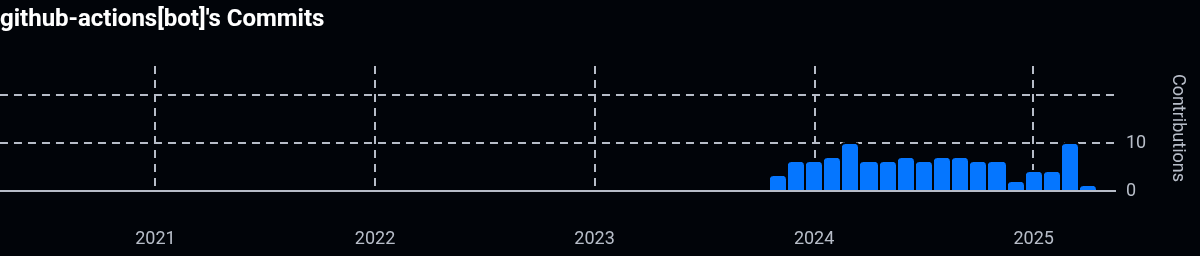

Data behind this chart, as committed beside it:
Week of, Commits
2020-05-17, 0
2020-05-24, 0
2020-05-31, 0
2020-06-07, 0
2020-06-14, 0
2020-06-21, 0
2020-06-28, 0
2020-07-05, 0
2020-07-12, 0
2020-07-19, 0
2020-07-26, 0
2020-08-02, 0
2020-08-09, 0
2020-08-16, 0
2020-08-23, 0
2020-08-30, 0
2020-09-06, 0
2020-09-13, 0
2020-09-20, 0
2020-09-27, 0
2020-10-04, 0
2020-10-11, 0
2020-10-18, 0
2020-10-25, 0
2020-11-01, 0
2020-11-08, 0
2020-11-15, 0
2020-11-22, 0
2020-11-29, 0
2020-12-06, 0
2020-12-13, 0
2020-12-20, 0
2020-12-27, 0
2021-01-03, 0
2021-01-10, 0
2021-01-17, 0
2021-01-24, 0
2021-01-31, 0
2021-02-07, 0
2021-02-14, 0
2021-02-21, 0
2021-02-28, 0
2021-03-07, 0
2021-03-14, 0
2021-03-21, 0
2021-03-28, 0
2021-04-04, 0
2021-04-11, 0
2021-04-18, 0
2021-04-25, 0
2021-05-02, 0
2021-05-09, 0
2021-05-16, 0
2021-05-23, 0
2021-05-30, 0
2021-06-06, 0
2021-06-13, 0
2021-06-20, 0
2021-06-27, 0
2021-07-04, 0
... 202 more rows
